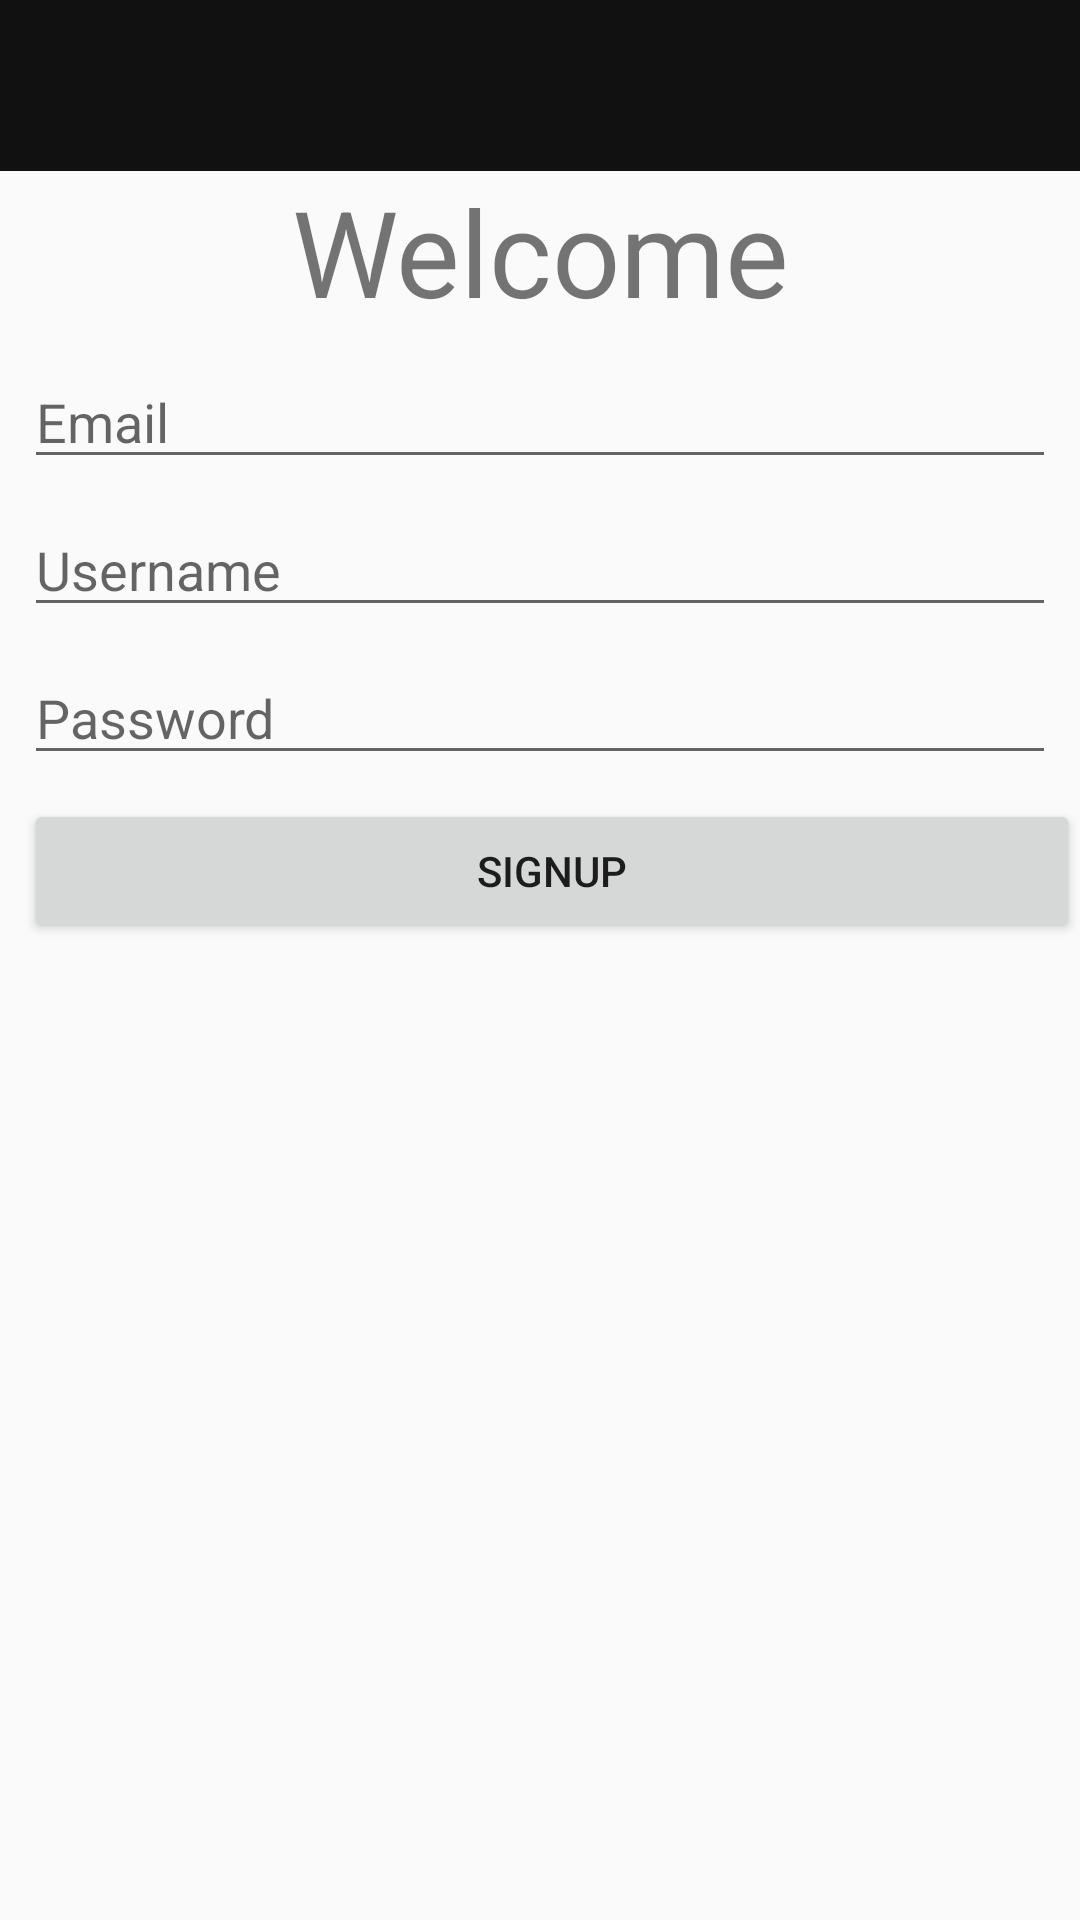

Write the Android layout XML for this screen, with the resource values it uses.
<!-- AndroidManifest.xml: application theme AppTheme -->
<!-- res/layout/activity_register.xml -->
<?xml version="1.0" encoding="utf-8"?>
<android.support.constraint.ConstraintLayout
    xmlns:android="http://schemas.android.com/apk/res/android"
    xmlns:app="http://schemas.android.com/apk/res-auto"
    xmlns:tools="http://schemas.android.com/tools"
    android:layout_width="match_parent"
    android:layout_height="match_parent">

    <include
        android:id="@+id/include6"
        layout="@layout/layout_toolbar" />

    <TextView
        android:id="@+id/textView"
        android:layout_width="match_parent"
        android:layout_height="wrap_content"
        android:layout_marginEnd="8dp"
        android:layout_marginStart="8dp"
        android:gravity="center"
        android:text="Welcome"
        android:textSize="40sp"
        app:layout_constraintEnd_toEndOf="parent"
        app:layout_constraintStart_toStartOf="parent"
        app:layout_constraintTop_toBottomOf="@+id/include6" />

    <EditText
        android:id="@+id/email_Et"
        android:layout_width="match_parent"
        android:layout_height="wrap_content"
        android:layout_marginEnd="8dp"
        android:layout_marginStart="8dp"
        android:layout_marginTop="8dp"
        android:hint="Email"
        app:layout_constraintEnd_toEndOf="parent"
        app:layout_constraintStart_toStartOf="parent"
        app:layout_constraintTop_toBottomOf="@+id/textView" />

    <EditText
        android:id="@+id/username_Et"
        android:layout_width="match_parent"
        android:layout_height="wrap_content"
        android:layout_marginEnd="8dp"
        android:layout_marginStart="8dp"
        android:layout_marginTop="8dp"
        android:hint="Username"
        app:layout_constraintEnd_toEndOf="parent"
        app:layout_constraintStart_toStartOf="parent"
        app:layout_constraintTop_toBottomOf="@+id/email_Et" />

    <EditText
        android:id="@+id/password_Et"
        android:layout_width="match_parent"
        android:layout_height="wrap_content"
        android:layout_marginEnd="8dp"
        android:layout_marginStart="8dp"
        android:layout_marginTop="8dp"
        android:hint="Password"
        app:layout_constraintEnd_toEndOf="parent"
        app:layout_constraintStart_toStartOf="parent"
        app:layout_constraintTop_toBottomOf="@+id/username_Et" />

    <Button
        android:id="@+id/register_Bt"
        android:layout_width="match_parent"
        android:layout_height="wrap_content"
        android:layout_marginStart="8dp"
        android:layout_marginTop="8dp"
        android:text="SignUp"
        app:layout_constraintStart_toStartOf="parent"
        app:layout_constraintTop_toBottomOf="@+id/password_Et" />

</android.support.constraint.ConstraintLayout>
<!-- res/layout/layout_toolbar.xml (included above) -->
<?xml version="1.0" encoding="utf-8"?>
<android.support.constraint.ConstraintLayout
    xmlns:android="http://schemas.android.com/apk/res/android"
    xmlns:app="http://schemas.android.com/apk/res-auto"
    xmlns:tools="http://schemas.android.com/tools"
    android:layout_width="match_parent"
    android:layout_height="wrap_content">

    <TextView
        android:id="@+id/title_tv"
        android:layout_width="match_parent"
        android:layout_height="57dp"
        android:background="#111"
        android:gravity="center"
        android:paddingBottom="5dp"
        android:paddingTop="5dp"
        android:textColor="#ffff"
        android:textSize="30sp"
        app:layout_constraintStart_toStartOf="parent"
        app:layout_constraintTop_toTopOf="parent" />

</android.support.constraint.ConstraintLayout>
<!-- resources referenced by this layout -->
<resources>
  <style name="AppTheme" parent="AppBaseTheme">
          
          <item name="colorPrimary">@color/colorPrimary</item>
          <item name="colorPrimaryDark">@color/colorPrimaryDark</item>
          <item name="colorAccent">@color/colorAccent</item>
      </style>
  <style name="AppBaseTheme" parent="Theme.AppCompat.Light.NoActionBar">
      </style>
  <!-- not gathered from this repository: default colours our renderer supplied (Android Studio template values) -->
  <color name="colorPrimary">#FF6200EE</color>
  <color name="colorPrimaryDark">#FF3700B3</color>
  <color name="colorAccent">#FF03DAC5</color>
</resources>
